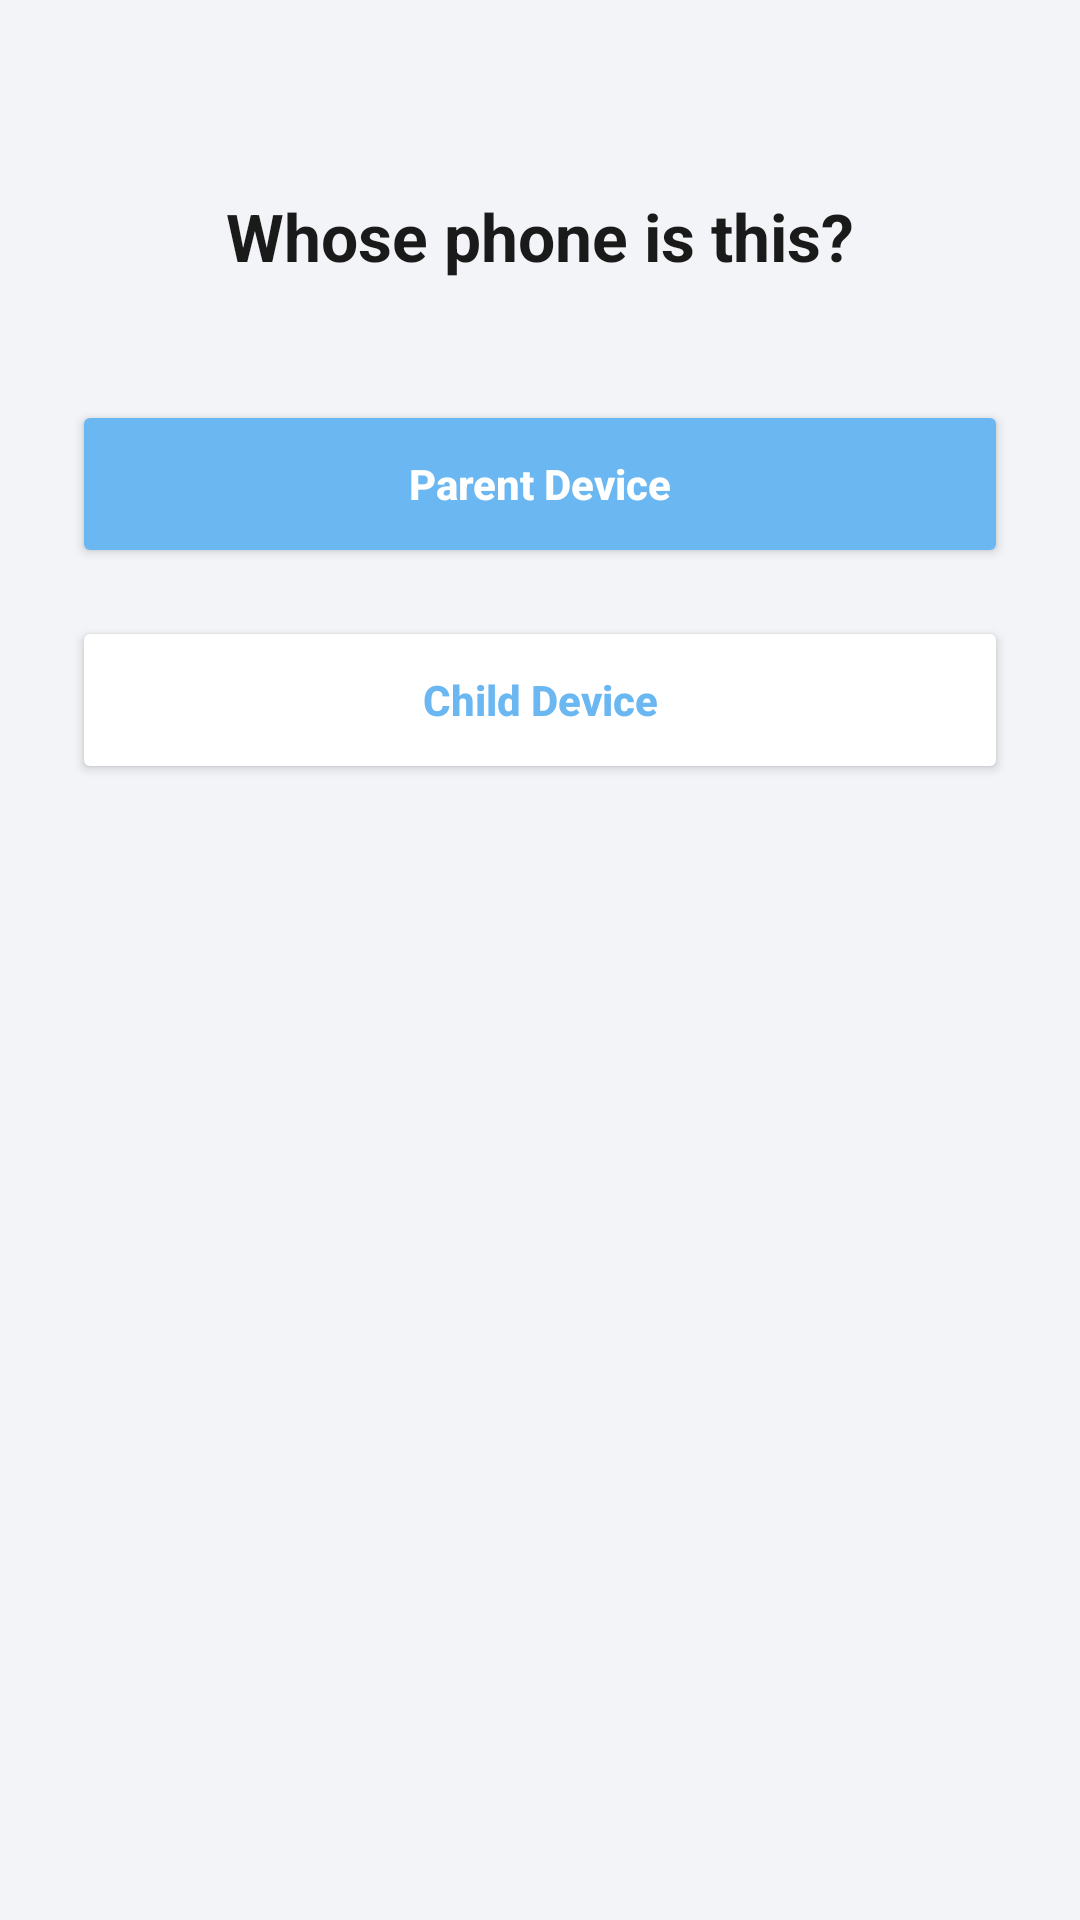

Here is an Android app screen rendered from its layout file. Give the layout XML and the strings, colors and styles it references.
<!-- AndroidManifest.xml: application theme Theme.ChildControl -->
<!-- res/layout/activity_device_select.xml -->
<?xml version="1.0" encoding="utf-8"?>
<LinearLayout
    xmlns:android="http://schemas.android.com/apk/res/android"
    android:layout_width="match_parent"
    android:layout_height="match_parent"
    android:orientation="vertical"
    android:padding="24dp"
    android:gravity="center_horizontal"
    android:background="?attr/colorSurface">

    <TextView
        android:layout_width="wrap_content"
        android:layout_height="wrap_content"
        android:text="Whose phone is this?"
        android:textSize="22sp"
        android:textStyle="bold"
        android:textColor="?attr/colorOnSurface"
        android:layout_marginTop="40dp"/>

    <Button
        android:id="@+id/parentBtn"
        android:layout_width="match_parent"
        android:layout_height="56dp"
        android:text="Parent Device"
        android:layout_marginTop="40dp"
        android:backgroundTint="?attr/colorPrimary"
        android:textColor="?attr/colorOnPrimary"
        android:textAllCaps="false"
        android:textStyle="bold"
        app:cornerRadius="28dp"
        xmlns:app="http://schemas.android.com/apk/res-auto" />

    <Button
        android:id="@+id/childBtn"
        android:layout_width="match_parent"
        android:layout_height="56dp"
        android:text="Child Device"
        android:layout_marginTop="16dp"
        android:backgroundTint="?attr/colorSurfaceVariant"
        android:textColor="?attr/colorPrimary"
        android:textAllCaps="false"
        android:textStyle="bold"
        app:cornerRadius="28dp"
        xmlns:app="http://schemas.android.com/apk/res-auto" />

</LinearLayout>
<!-- resources referenced by this layout -->
<resources>
  <style name="Theme.ChildControl" parent="Theme.Material3.Light.NoActionBar">
          <item name="colorPrimary">@color/kidly_blue</item>
          <item name="colorOnPrimary">#FFFFFF</item>
  
          
          <item name="colorSurface">@color/ghost_gray</item>
          <item name="android:windowBackground">@color/ghost_gray</item>
          <item name="colorOnSurface">@color/color_on_surface</item>
  
          
          <item name="colorSurfaceVariant">#FFFFFF</item>
          <item name="colorOnSurfaceVariant">@color/color_on_surface_variant</item>
  
          <item name="android:statusBarColor">@android:color/transparent</item>
          <item name="android:navigationBarColor">@android:color/transparent</item>
          <item name="android:windowLightStatusBar" tools:targetApi="m">true</item>
          <item name="android:windowLayoutInDisplayCutoutMode" tools:targetApi="p">shortEdges</item>
      </style>
  <color name="kidly_blue">#6AB7F2</color>
  <color name="ghost_gray">#F2F4F7</color>
  <color name="color_on_surface">#1A1A1A</color>
  <color name="color_on_surface_variant">#757575</color>
</resources>
